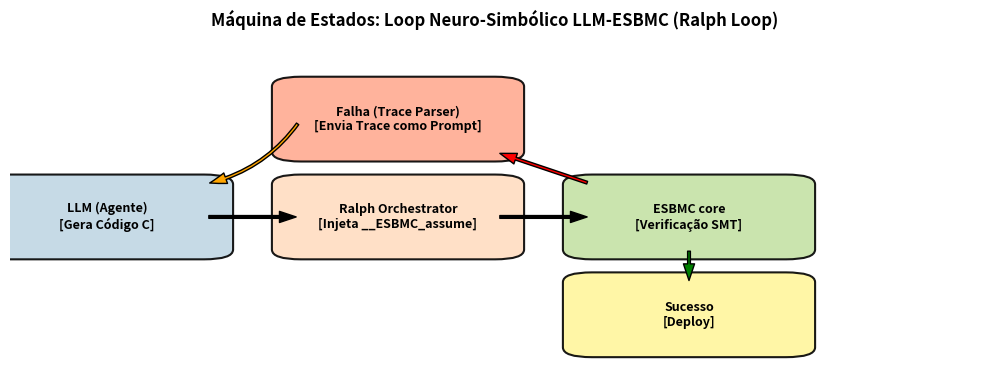

This figure's Python source:
import matplotlib.pyplot as plt
import matplotlib.patches as patches

fig, ax = plt.subplots(figsize=(10, 4))
ax.axis('off')
ax.set_title('Máquina de Estados: Loop Neuro-Simbólico LLM-ESBMC (Ralph Loop)', fontsize=12, fontweight='bold', pad=20)

colors = ['#C0D6E4', '#FFDDC1', '#C5E1A5', '#FFF59D', '#FFAB91']
labels = [
    "LLM (Agente)\n[Gera Código C]",
    "Ralph Orchestrator\n[Injeta __ESBMC_assume]",
    "ESBMC core\n[Verificação SMT]",
    "Sucesso\n[Deploy]",
    "Falha (Trace Parser)\n[Envia Trace como Prompt]"
]
positions = [(0.1, 0.5), (0.4, 0.5), (0.7, 0.5), (0.7, 0.2), (0.4, 0.8)]

for i, (pos, label, color) in enumerate(zip(positions, labels, colors)):
    rect = patches.FancyBboxPatch((pos[0]-0.1, pos[1]-0.1), 0.2, 0.2, boxstyle="round,pad=0.03", 
                                  linewidth=1.5, edgecolor='black', facecolor=color, alpha=0.9)
    ax.add_patch(rect)
    ax.text(pos[0], pos[1], label, ha='center', va='center', fontsize=9, fontweight='bold')

# Arrows
ax.annotate('', xy=(0.3, 0.5), xytext=(0.2, 0.5), arrowprops=dict(facecolor='black', shrink=0.05, width=2, headwidth=8))
ax.annotate('', xy=(0.6, 0.5), xytext=(0.5, 0.5), arrowprops=dict(facecolor='black', shrink=0.05, width=2, headwidth=8))
ax.annotate('', xy=(0.7, 0.3), xytext=(0.7, 0.4), arrowprops=dict(facecolor='green', shrink=0.05, width=2, headwidth=8))
ax.annotate('', xy=(0.5, 0.7), xytext=(0.6, 0.6), arrowprops=dict(facecolor='red', shrink=0.05, width=2, headwidth=8))
ax.annotate('', xy=(0.2, 0.6), xytext=(0.3, 0.8), arrowprops=dict(facecolor='orange', shrink=0.05, width=2, headwidth=8, connectionstyle="arc3,rad=-0.2"))

plt.tight_layout()
plt.savefig('plot_agent_statemachine.png', dpi=300, bbox_inches='tight')
print("Saved plot_agent_statemachine.png")
